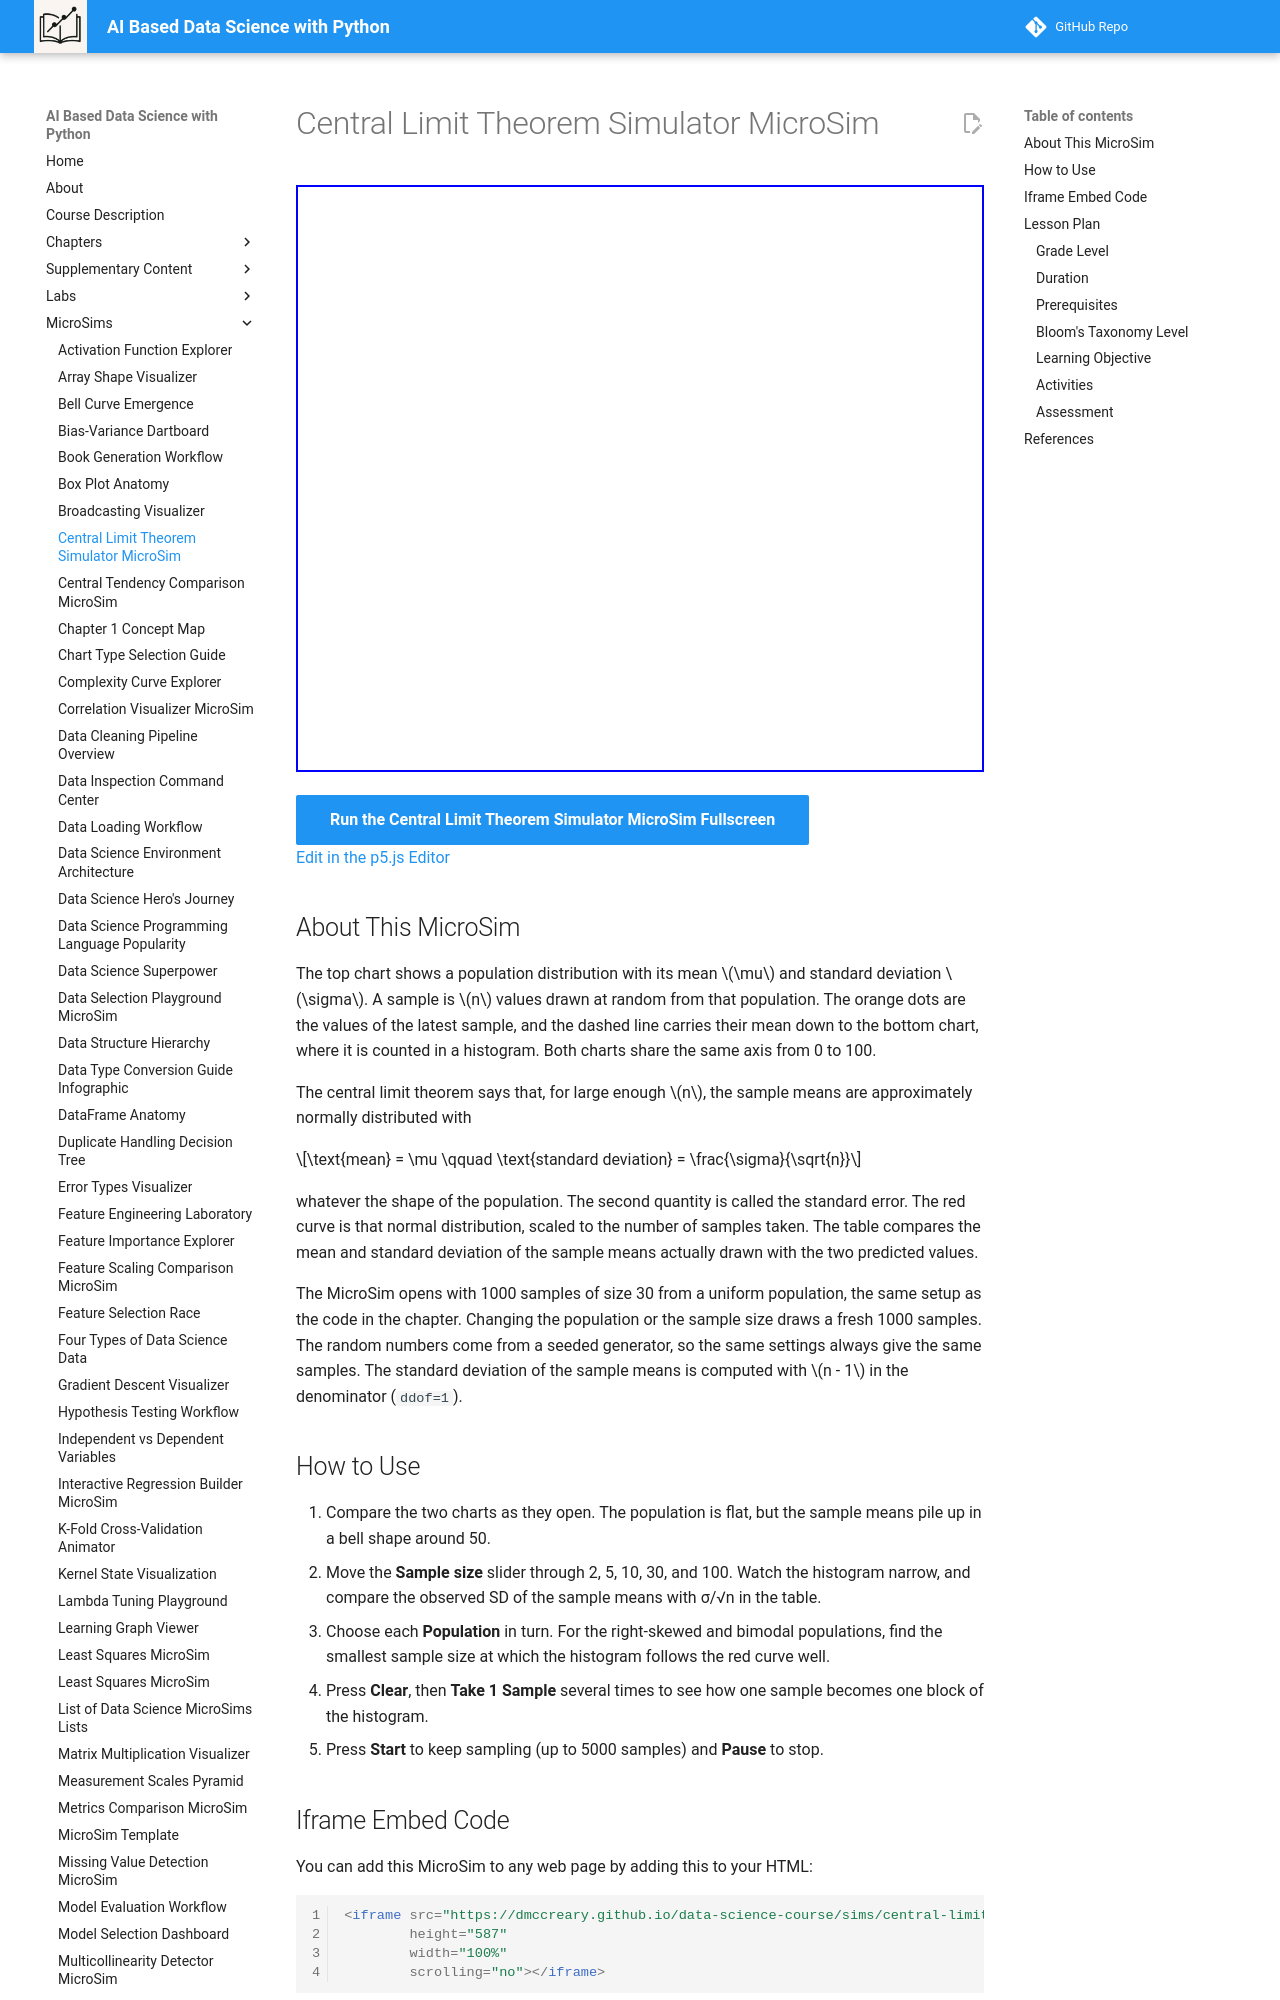

repository: dmccreary/data-science-course · page: sims/central-limit-theorem-simulator-microsim/index.html · generator: mkdocs

---
title: Central Limit Theorem Simulator MicroSim
description: Draw repeated samples from a normal, uniform, right-skewed, or bimodal population and compare the histogram of sample means with the normal curve that the central limit theorem predicts.
image: /sims/central-limit-theorem-simulator-microsim/central-limit-theorem-simulator-microsim.png
og:image: /sims/central-limit-theorem-simulator-microsim/central-limit-theorem-simulator-microsim.png
twitter:image: /sims/central-limit-theorem-simulator-microsim/central-limit-theorem-simulator-microsim.png
social:
   cards: false
quality_score: 0
---

# Central Limit Theorem Simulator MicroSim

<iframe src="main.html" height="587" width="100%" scrolling="no"></iframe>

[Run the Central Limit Theorem Simulator MicroSim Fullscreen](./main.html){ .md-button .md-button--primary }
<br/>
[Edit in the p5.js Editor](https://editor.p5js.org/)

## About This MicroSim

The top chart shows a population distribution with its mean $\mu$ and standard deviation $\sigma$. A sample is $n$ values drawn at random from that population. The orange dots are the values of the latest sample, and the dashed line carries their mean down to the bottom chart, where it is counted in a histogram. Both charts share the same axis from 0 to 100.

The central limit theorem says that, for large enough $n$, the sample means are approximately normally distributed with

$$\text{mean} = \mu \qquad \text{standard deviation} = \frac{\sigma}{\sqrt{n}}$$

whatever the shape of the population. The second quantity is called the standard error. The red curve is that normal distribution, scaled to the number of samples taken. The table compares the mean and standard deviation of the sample means actually drawn with the two predicted values.

The MicroSim opens with 1000 samples of size 30 from a uniform population, the same setup as the code in the chapter. Changing the population or the sample size draws a fresh 1000 samples. The random numbers come from a seeded generator, so the same settings always give the same samples. The standard deviation of the sample means is computed with $n - 1$ in the denominator (`ddof=1`).
